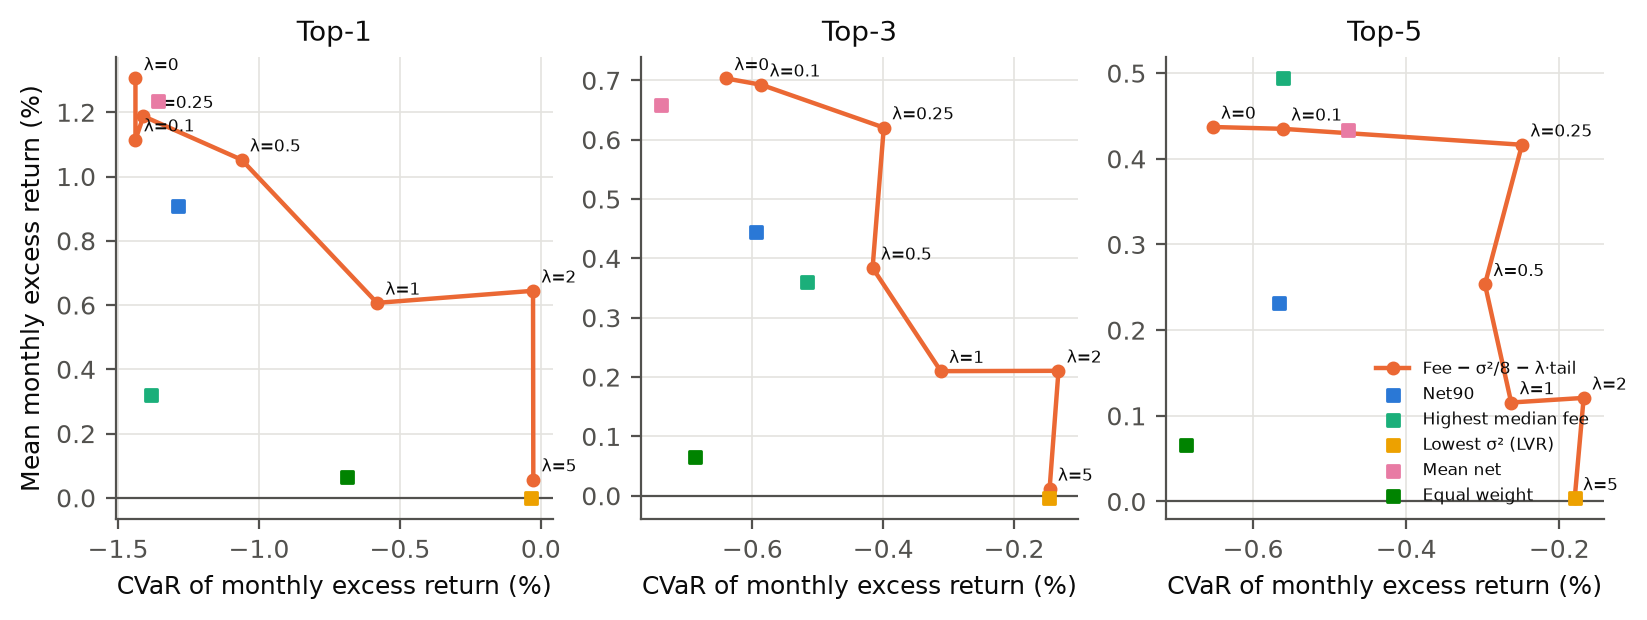

The file beside this chart, header and first rows:
k, strategy, risk_aversion, mean, median, var, cvar, worst, max_drawdown, sortino, share_positive
1, net_tail, , 0.009071, 0.001328, -0.001238, -0.01286, -0.03524, -0.03524, 5.164, 0.75
1, fee_minus_lvr, 0, 0.01305, 0.002922, -0.005452, -0.01438, -0.03098, -0.03646, 7.644, 0.6731
1, median_fee, , 0.003214, 0.003294, -0.008576, -0.01383, -0.02518, -0.04108, 2.031, 0.7115
1, low_variance, , -1.82774e-05, 5.12384e-08, 1.43388e-08, -0.000353, -0.0007224, -0.002038, -0.3986, 0.9038
1, mean_net, , 0.01236, 0.002922, -0.0039, -0.01359, -0.03098, -0.03098, 7.401, 0.6731
1, equal_weight, , 0.0006587, 0.00105, -0.00301, -0.006879, -0.01791, -0.02093, 0.7719, 0.6731
1, hodl_5050, , 0, 0, 0, 0, 0, 0, , 0
1, hodl_eth, , , , , , , , , 
1, lvr_tail_0.1, 0.1, 0.01115, 0.002213, -0.005452, -0.01438, -0.03098, -0.03919, 6.503, 0.6346
1, lvr_tail_0.25, 0.25, 0.01188, 0.002767, -0.0039, -0.0141, -0.03098, -0.03098, 7.032, 0.6731
1, lvr_tail_0.5, 0.5, 0.01052, 3.09255e-05, -0.002236, -0.01062, -0.03098, -0.03098, 7.315, 0.6923
1, lvr_tail_1, 1, 0.006068, 2.41963e-05, -0.0002595, -0.005812, -0.03098, -0.03098, 4.878, 0.8077
1, lvr_tail_2, 2, 0.006444, 3.09255e-05, -4.53655e-05, -0.0002768, -0.000633, -0.0007845, 190.2, 0.8654
1, lvr_tail_5, 5, 0.0005672, 2.41963e-05, -4.53655e-05, -0.0002668, -0.000633, -0.0007845, 17.33, 0.8654
3, net_tail, , 0.004449, 0.0006137, -0.00268, -0.005943, -0.009653, -0.01571, 6.709, 0.75
3, fee_minus_lvr, 0, 0.007032, 0.002834, -0.001394, -0.006403, -0.01064, -0.01855, 9.691, 0.7692
3, median_fee, , 0.003601, 0.002823, -0.003319, -0.005167, -0.007172, -0.01475, 6.632, 0.7885
3, low_variance, , -4.50006e-05, 2.26512e-05, -0.0003351, -0.001473, -0.005697, -0.006888, -0.1902, 0.8654
3, mean_net, , 0.006587, 0.002511, -0.004043, -0.007401, -0.01269, -0.02253, 8.181, 0.7885
3, equal_weight, , 0.0006587, 0.00105, -0.00301, -0.006879, -0.01791, -0.02093, 0.7719, 0.6731
3, hodl_5050, , 0, 0, 0, 0, 0, 0, , 0
3, hodl_eth, , , , , , , , , 
3, lvr_tail_0.1, 0.1, 0.006926, 0.002583, -0.002368, -0.005863, -0.01064, -0.01427, 10.52, 0.75
3, lvr_tail_0.25, 0.25, 0.006204, 0.001656, -0.0008183, -0.003991, -0.01024, -0.01024, 11.61, 0.6923
3, lvr_tail_0.5, 0.5, 0.003839, 8.10846e-05, -0.00116, -0.004162, -0.01024, -0.01024, 7.566, 0.6731
3, lvr_tail_1, 1, 0.0021, 8.11199e-05, -0.0002442, -0.003119, -0.01026, -0.01026, 4.431, 0.8077
3, lvr_tail_2, 2, 0.002106, 8.11199e-05, -7.49706e-05, -0.001321, -0.005697, -0.006888, 8.975, 0.8654
3, lvr_tail_5, 5, 0.0001152, 4.84476e-05, -0.0002507, -0.001457, -0.005697, -0.006888, 0.4866, 0.7885
5, net_tail, , 0.002322, 0.0001906, -0.001998, -0.005661, -0.009237, -0.01851, 3.8, 0.7308
5, fee_minus_lvr, 0, 0.004372, 0.001933, -0.002145, -0.006528, -0.01514, -0.01879, 5.471, 0.7692
5, median_fee, , 0.004938, 0.002324, -0.002691, -0.005613, -0.009407, -0.01299, 7.897, 0.7885
5, low_variance, , 4.53188e-05, 5.2652e-05, -0.0001561, -0.001796, -0.006451, -0.008648, 0.1634, 0.7308
5, mean_net, , 0.004341, 0.001718, -0.002258, -0.004758, -0.008001, -0.01512, 8.243, 0.7692
5, equal_weight, , 0.0006587, 0.00105, -0.00301, -0.006879, -0.01791, -0.02093, 0.7719, 0.6731
5, hodl_5050, , 0, 0, 0, 0, 0, 0, , 0
5, hodl_eth, , , , , , , , , 
5, lvr_tail_0.1, 0.1, 0.00435, 0.001974, -0.001857, -0.005612, -0.009509, -0.01255, 6.914, 0.7885
5, lvr_tail_0.25, 0.25, 0.004164, 0.001149, -0.000484, -0.002487, -0.005729, -0.005729, 13.36, 0.7308
5, lvr_tail_0.5, 0.5, 0.002535, 0.0002422, -0.001394, -0.002971, -0.006161, -0.006965, 7.498, 0.7692
5, lvr_tail_1, 1, 0.001155, 0.0001021, -0.0001467, -0.002628, -0.006451, -0.008595, 3.16, 0.7692
5, lvr_tail_2, 2, 0.001209, 9.82817e-05, -5.73527e-05, -0.001682, -0.006451, -0.008648, 4.377, 0.8077
5, lvr_tail_5, 5, 3.56951e-05, 4.6226e-05, -0.0002678, -0.001799, -0.006451, -0.008648, 0.1286, 0.6731
